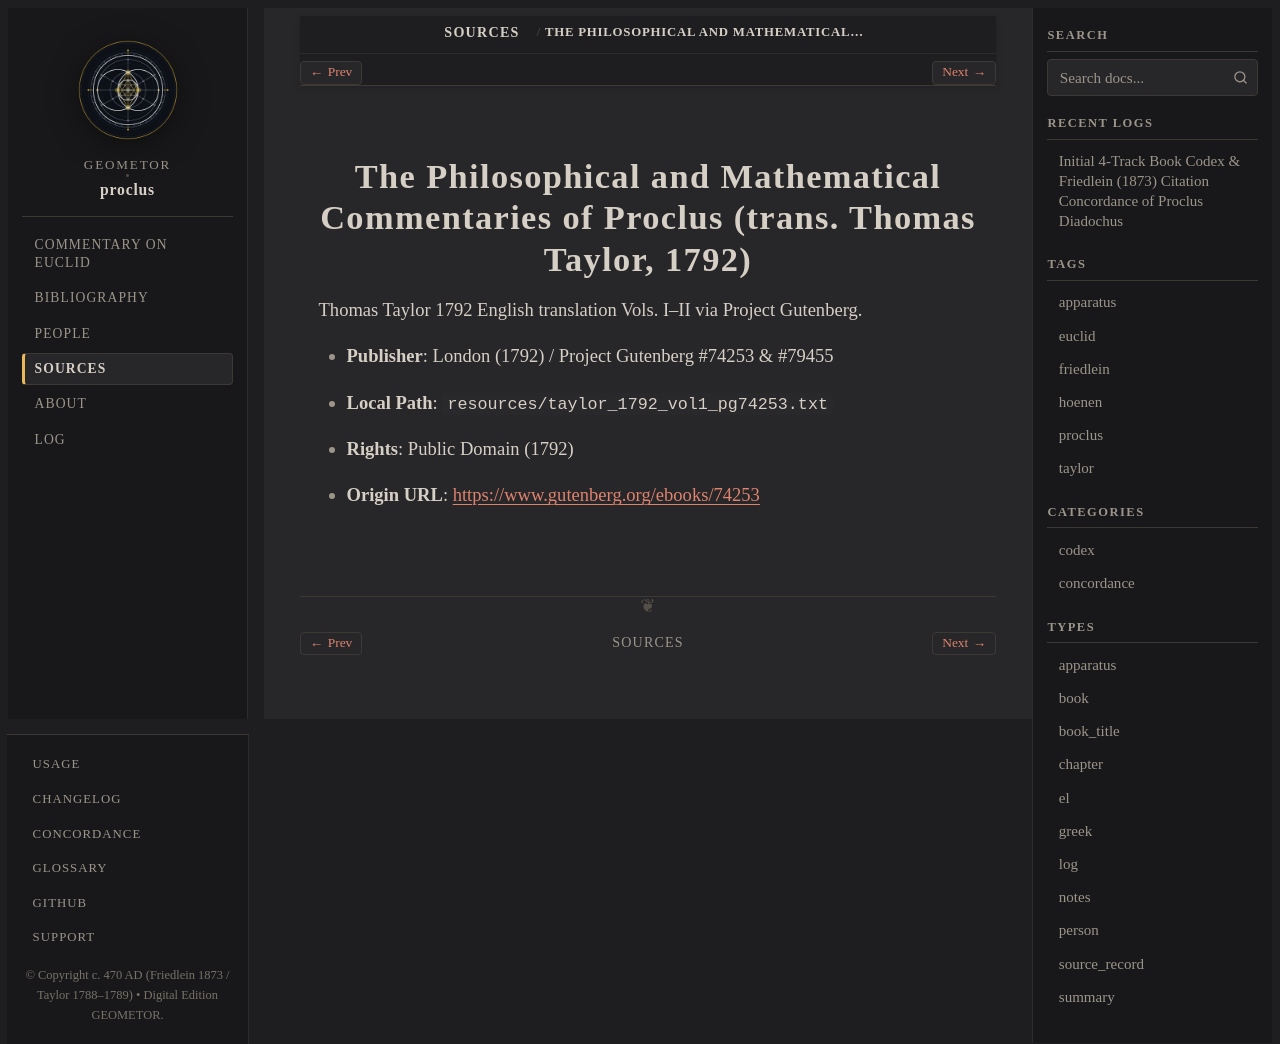

repository: geometor/proclus · page: sources/taylor-1792-gutenberg.html · generator: sphinx

:type: source_record
:author: Thomas Taylor (trans.)
:year: 1792
:era: Project Gutenberg
:languages: English
:site_url: https://www.gutenberg.org/ebooks/74253
:excerpt: Thomas Taylor 1792 English translation Vols. I–II via Project Gutenberg.

.. _source-taylor-1792-gutenberg:

The Philosophical and Mathematical Commentaries of Proclus (trans. Thomas Taylor, 1792)
=======================================================================================

Thomas Taylor 1792 English translation Vols. I–II via Project Gutenberg.

* **Publisher**: London (1792) / Project Gutenberg #74253 & #79455
* **Local Path**: ``resources/taylor_1792_vol1_pg74253.txt``
* **Rights**: Public Domain (1792)
* **Origin URL**: `https://www.gutenberg.org/ebooks/74253 <https://www.gutenberg.org/ebooks/74253>`_
